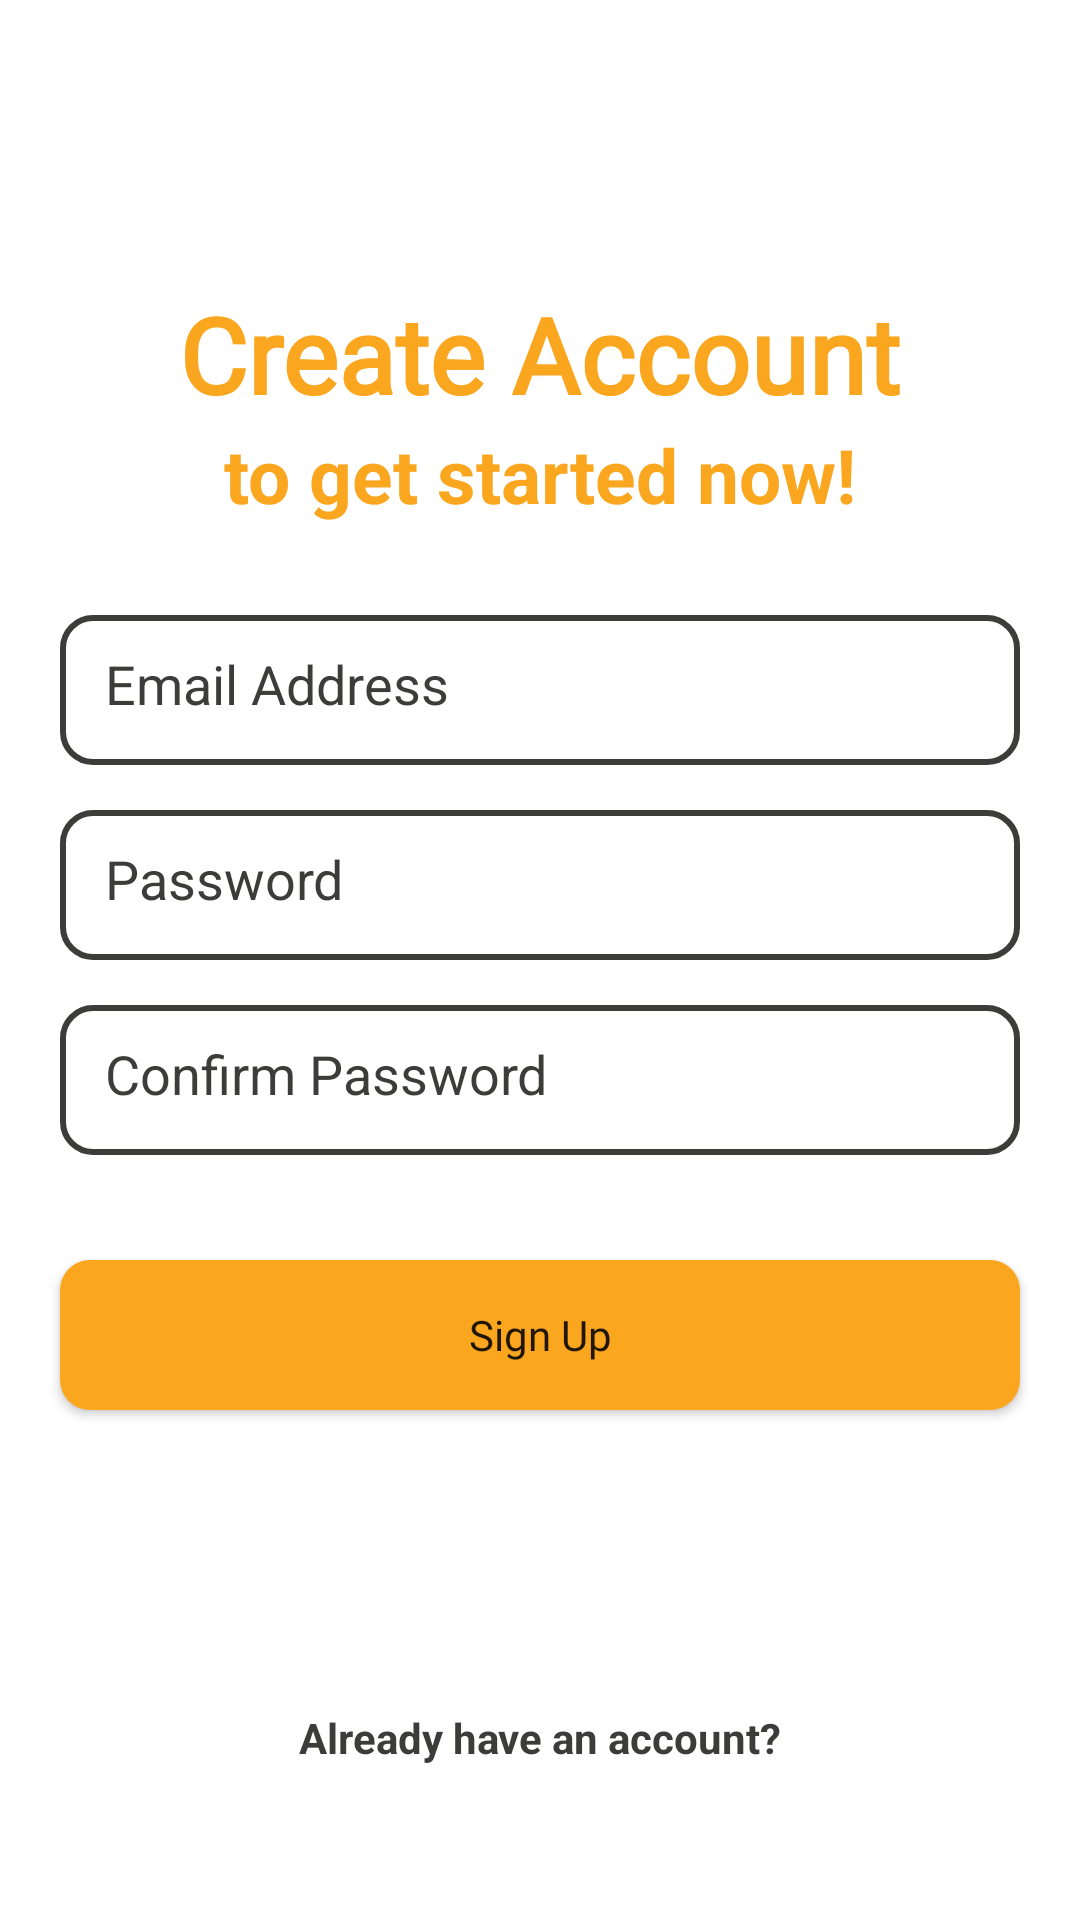

Produce the Android XML layout that renders to this screen, including the resource entries it uses.
<!-- AndroidManifest.xml: application theme Theme.QRScanner -->
<!-- res/layout/activity_register.xml -->
<?xml version="1.0" encoding="utf-8"?>
<androidx.constraintlayout.widget.ConstraintLayout xmlns:android="http://schemas.android.com/apk/res/android"
    xmlns:app="http://schemas.android.com/apk/res-auto"
    xmlns:tools="http://schemas.android.com/tools"
    android:layout_width="match_parent"
    android:layout_height="match_parent"
    android:background="#FFFF"
    tools:context=".Register">

    <TextView
        android:id="@+id/textView4"
        android:layout_width="wrap_content"
        android:layout_height="wrap_content"
        android:layout_marginBottom="50dp"
        android:fontFamily="@font/baloo_bhai"
        android:text="Create Account"
        android:textAllCaps="false"
        android:textSize="35dp"
        android:textColor="@color/OrangeBrand"
        android:textStyle="bold"
        app:layout_constraintBottom_toBottomOf="parent"
        app:layout_constraintEnd_toEndOf="parent"
        app:layout_constraintStart_toStartOf="parent"
        app:layout_constraintTop_toTopOf="parent"
        app:layout_constraintVertical_bias="0.174"
        tools:ignore="TextContrastCheck,TextContrastCheck" />

    <TextView
        android:id="@+id/textView5"
        android:layout_width="wrap_content"
        android:layout_height="wrap_content"
        android:textColor="@color/OrangeBrand"
        android:textAllCaps="false"
        android:textStyle="bold"
        android:textSize="25dp"
        android:text="to get started now!"
        app:layout_constraintTop_toBottomOf="@+id/textView4"
        app:layout_constraintEnd_toEndOf="parent"
        app:layout_constraintStart_toStartOf="parent"
        />

    <EditText
        android:id="@+id/Email"
        android:layout_width="320dp"
        android:layout_height="50dp"
        android:background="@drawable/edittext_bg"
        android:ems="10"
        android:hint="Email Address"
        android:inputType="textEmailAddress"
        android:layout_marginTop="30dp"
        android:padding="15dp"
        android:textColor="@color/black"
        android:textColorHint="@color/GreyBrand"
        app:layout_constraintEnd_toEndOf="parent"
        app:layout_constraintStart_toStartOf="parent"
        app:layout_constraintTop_toBottomOf="@+id/textView5"
        />

    <EditText
        android:id="@+id/password"
        android:layout_width="320dp"
        android:layout_height="50dp"
        android:background="@drawable/edittext_bg"
        android:ems="10"
        android:layout_marginTop="15dp"
        android:padding="15dp"
        android:hint="Password"
        android:inputType="textPassword"
        android:textColor="@color/black"
        android:textColorHint="@color/GreyBrand"
        app:layout_constraintEnd_toEndOf="parent"
        app:layout_constraintStart_toStartOf="parent"
        app:layout_constraintTop_toBottomOf="@+id/Email"
        />
    <EditText
        android:id="@+id/confirmpassword"
        android:layout_width="320dp"
        android:layout_height="50dp"
        android:background="@drawable/edittext_bg"
        android:ems="10"
        android:layout_marginTop="15dp"
        android:padding="15dp"
        android:hint="Confirm Password"
        android:inputType="textPassword"
        android:textColor="@color/black"
        android:textColorHint="@color/GreyBrand"
        app:layout_constraintEnd_toEndOf="parent"
        app:layout_constraintStart_toStartOf="parent"
        app:layout_constraintTop_toBottomOf="@+id/password"
        />


    <Button
        android:id="@+id/MainregisterBtn"
        android:layout_width="320dp"
        android:layout_height="50dp"
        android:background="@drawable/openlogin_btn"
        android:fontFamily="@font/baloo_bhai"
        android:text="Sign Up"
        android:layout_marginTop="35dp"
        android:textAllCaps="false"
        android:elevation="20dp"
        app:layout_constraintEnd_toEndOf="parent"
        app:layout_constraintStart_toStartOf="parent"
        app:layout_constraintTop_toBottomOf="@+id/confirmpassword"
        />

    <ProgressBar
        android:id="@+id/progressBarReg"
        style="?android:attr/progressBarStyle"
        android:layout_width="wrap_content"
        android:layout_height="wrap_content"
        android:visibility="invisible"
        android:layout_marginTop="40dp"
        app:layout_constraintEnd_toEndOf="parent"
        app:layout_constraintStart_toStartOf="parent"
        app:layout_constraintTop_toBottomOf="@+id/MainregisterBtn" />

    <TextView
        android:id="@+id/accountlogin"
        android:layout_width="wrap_content"
        android:layout_height="wrap_content"
        android:text="Already have an account?"
        android:textColor="@color/GreyBrand"
        android:textStyle="bold"
        android:layout_marginBottom="40dp"
        app:layout_constraintEnd_toEndOf="parent"
        app:layout_constraintBottom_toBottomOf="parent"
        app:layout_constraintStart_toStartOf="parent"
        app:layout_constraintTop_toBottomOf="@+id/progressBarReg"
        />


</androidx.constraintlayout.widget.ConstraintLayout>
<!-- resources referenced by this layout -->
<resources>
  <color name="GreyBrand">#3c3c3b</color>
  <color name="OrangeBrand">#faa61f</color>
  <color name="black">#FF000000</color>
  <!-- drawable edittext_bg (drawable) -->
  <?xml version="1.0" encoding="utf-8"?>
  <shape android:shape="rectangle" xmlns:android="http://schemas.android.com/apk/res/android" >
      <solid android:color="@android:color/transparent"/>
      <corners android:radius="10dp"/>
      <stroke
          android:color="@color/GreyBrand"
          android:width="2dp"/>
  </shape>
  <!-- drawable openlogin_btn (drawable) -->
  <?xml version="1.0" encoding="utf-8"?>
  <ripple android:color="#d4cfcf" android:shape="rectangle" xmlns:android="http://schemas.android.com/apk/res/android">
      <item>
          <shape android:shape="rectangle">
              <solid android:color="@color/OrangeBrand"/>
              <corners android:radius="10dp"/>
          </shape>
      </item>
  </ripple>
  <style name="Theme.QRScanner" parent="Theme.MaterialComponents.DayNight.DarkActionBar">
          
          <item name="colorPrimary">@color/OrangeBrand</item>
          <item name="colorPrimaryVariant">@color/purple_700</item>
          <item name="colorOnPrimary">@color/white</item>
          
          <item name="android:windowTranslucentStatus">true</item>
          <item name="windowNoTitle">true</item>
          <item name="windowActionBar">false</item>
          
          <item name="android:statusBarColor">@color/OrangeBrand</item>
          
      </style>
  <color name="purple_700">#FF3700B3</color>
  <color name="white">#f5f5f5</color>
</resources>
